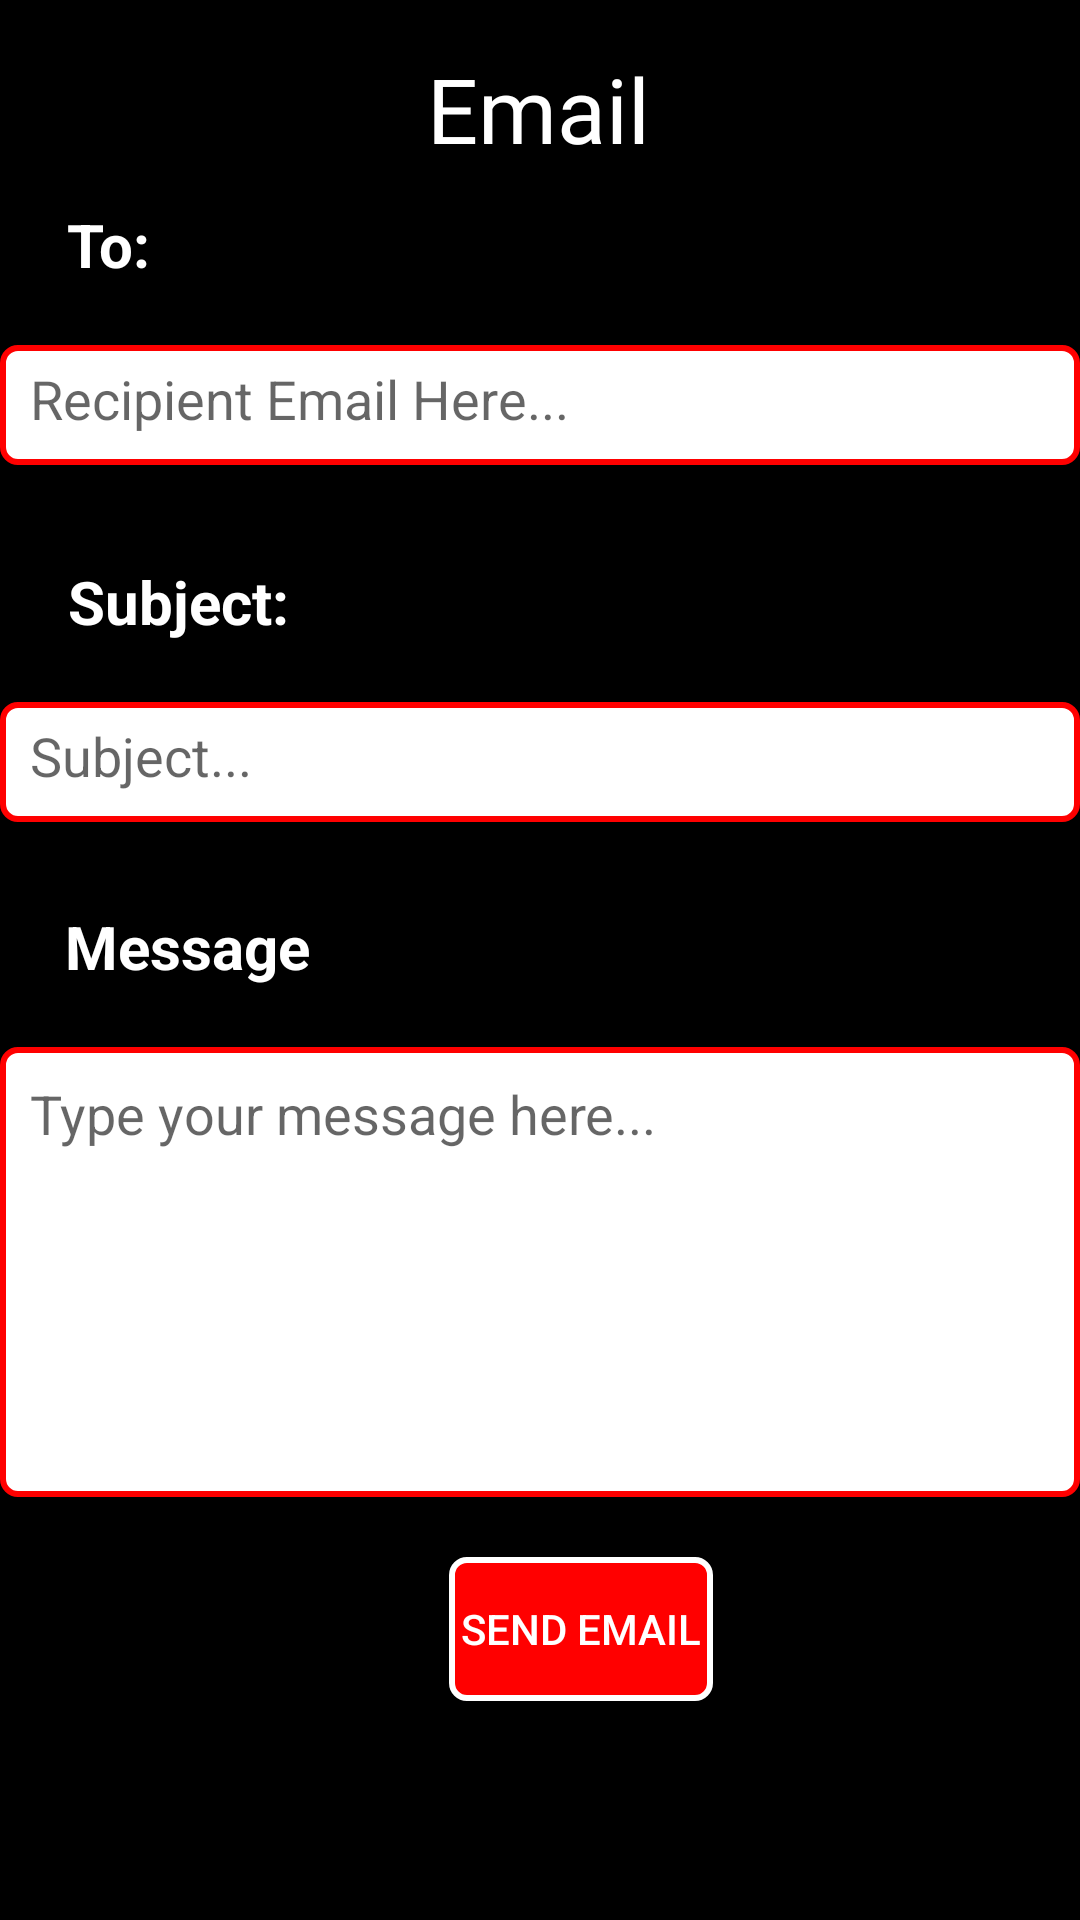

This screen was rendered from an Android layout file. Write that file and the resources it references.
<!-- AndroidManifest.xml: application theme Theme.PAMA -->
<!-- res/layout/activity_send_email.xml -->
<?xml version="1.0" encoding="utf-8"?>
<androidx.constraintlayout.widget.ConstraintLayout xmlns:android="http://schemas.android.com/apk/res/android"
    xmlns:app="http://schemas.android.com/apk/res-auto"
    xmlns:tools="http://schemas.android.com/tools"
    android:layout_width="match_parent"
    android:layout_height="match_parent"
    android:background="@color/black"
    tools:context=".Dashboard.SendEmailActivity"
    tools:ignore="MissingConstraints">

    <TextView
        android:id="@+id/recipientTxtView"
        android:layout_width="wrap_content"
        android:layout_height="wrap_content"
        android:layout_alignParentStart="true"
        android:layout_alignParentBottom="true"
        android:layout_marginTop="68dp"
        android:text="To: "
        android:textColor="@color/white"
        android:textSize="20dp"
        android:textStyle="bold"
        app:layout_constraintEnd_toEndOf="parent"
        app:layout_constraintHorizontal_bias="0.068"
        app:layout_constraintStart_toStartOf="parent"
        app:layout_constraintTop_toTopOf="parent" />

    <EditText
        android:id="@+id/recipient"
        android:layout_width="match_parent"
        android:layout_height="40dp"
        android:layout_alignParentEnd="true"
        android:autofillHints="emailAddress"
        android:layout_alignParentBottom="true"
        android:layout_marginTop="20dp"
        android:background="@drawable/back_email"
        android:hint="Recipient Email Here..."
        android:drawableStart="@drawable/email"
        android:drawablePadding="15dp"
        android:inputType="textEmailAddress"
        android:textColor="@color/black"
        app:layout_constraintEnd_toEndOf="@+id/recipientTxtView"
        app:layout_constraintHorizontal_bias="0.019"
        app:layout_constraintStart_toStartOf="@+id/recipientTxtView"
        app:layout_constraintTop_toBottomOf="@+id/recipientTxtView" />

    <TextView
        android:id="@+id/subjectTxtView"
        android:layout_width="wrap_content"
        android:layout_height="wrap_content"
        android:layout_alignParentBottom="true"
        android:layout_marginTop="32dp"
        android:text="Subject: "
        android:textColor="@color/white"
        android:textSize="20sp"
        android:textStyle="bold"
        app:layout_constraintEnd_toEndOf="@+id/recipient"
        app:layout_constraintHorizontal_bias="0.023"
        app:layout_constraintStart_toStartOf="@+id/recipient"
        app:layout_constraintTop_toBottomOf="@+id/recipient"
        />

    <EditText
        android:id="@+id/subject"
        android:layout_width="match_parent"
        android:layout_height="40dp"
        android:layout_alignParentBottom="true"
        android:layout_marginTop="20dp"
        android:background="@drawable/back_email"
        android:hint="Subject..."
        android:drawableStart="@drawable/baseline_subject_24"
        android:drawablePadding="15dp"
        android:inputType="textEmailSubject"
        android:textColor="@color/black"
        app:layout_constraintEnd_toEndOf="@+id/subjectTxtView"
        app:layout_constraintHorizontal_bias="0.023"
        app:layout_constraintStart_toStartOf="@+id/subjectTxtView"
        app:layout_constraintTop_toBottomOf="@+id/subjectTxtView"
        android:autofillHints="name" />

    <TextView
        android:id="@+id/messageTxtView"
        android:layout_width="wrap_content"
        android:layout_height="wrap_content"
        android:layout_alignEnd="@+id/subject"
        android:layout_alignParentStart="true"
        android:layout_alignParentTop="true"
        android:layout_marginTop="28dp"
        android:text="Message "
        android:textColor="@color/white"
        android:textSize="20dp"
        android:textStyle="bold"
        app:layout_constraintEnd_toEndOf="@+id/subject"
        app:layout_constraintHorizontal_bias="0.02"
        app:layout_constraintStart_toStartOf="@+id/subject"
        app:layout_constraintTop_toBottomOf="@+id/subject" />

    <EditText
        android:id="@+id/message"
        android:layout_width="match_parent"
        android:layout_height="150dp"
        android:layout_alignParentEnd="true"
        android:layout_alignParentBottom="true"
        android:layout_marginTop="20dp"
        android:background="@drawable/back_email"
        android:gravity="start|top"
        android:hint="Type your message here..."
        android:lines="12"
        android:textColor="@color/black"
        app:layout_constraintEnd_toEndOf="@+id/messageTxtView"
        app:layout_constraintHorizontal_bias="0.024"
        app:layout_constraintStart_toStartOf="@+id/messageTxtView"
        app:layout_constraintTop_toBottomOf="@+id/messageTxtView" />

    <Button
        android:id="@+id/sendBtn"
        android:layout_width="wrap_content"
        android:layout_height="wrap_content"

        android:layout_alignParentEnd="true"
        android:layout_alignParentBottom="true"
        android:layout_marginTop="20dp"
        android:background="@drawable/btn_thing"
        android:text="Send Email"
        android:textColor="@color/white"
        app:layout_constraintEnd_toEndOf="@+id/message"
        app:layout_constraintHorizontal_bias="0.494"
        app:layout_constraintStart_toStartOf="@+id/message"
        app:layout_constraintTop_toBottomOf="@+id/message" />

    <TextView
        android:id="@+id/textView4"
        android:layout_width="wrap_content"
        android:layout_height="wrap_content"
        android:layout_marginTop="16dp"
        android:text="Email"
        android:textSize="30sp"
        android:textColor="@color/white"
        android:fontFamily="@font/gontserratbold"
        app:layout_constraintEnd_toEndOf="parent"
        app:layout_constraintHorizontal_bias="0.498"
        app:layout_constraintStart_toStartOf="parent"
        app:layout_constraintTop_toTopOf="parent" />

</androidx.constraintlayout.widget.ConstraintLayout>
<!-- resources referenced by this layout -->
<resources>
  <color name="black">#FF000000</color>
  <color name="white">#FFFFFFFF</color>
  <!-- drawable back_email (drawable) -->
  <?xml version="1.0" encoding="utf-8"?>
  <shape xmlns:android="http://schemas.android.com/apk/res/android" android:shape="rectangle">
  
      <corners
          android:bottomLeftRadius="5dp"
          android:bottomRightRadius="5dp"
          android:topLeftRadius="5dp"
          android:topRightRadius="5dp" />
      <stroke
          android:width="2dp"
          android:color="@color/red" />
  
      <padding
          android:bottom="10dp"
          android:left="10dp"
          android:right="10dp"
          android:top="10dp" />
      <solid android:color="@color/white"/>
  
  </shape>
  <!-- drawable btn_thing (drawable) -->
  <?xml version="1.0" encoding="utf-8"?>
  <shape xmlns:android="http://schemas.android.com/apk/res/android" android:shape="rectangle">
      <solid android:color="@color/red"/>
      <stroke android:color="@color/white" android:width="2dp"/>
      <corners android:radius="5dp"/>
  
  </shape>
  <style name="Theme.PAMA" parent="Theme.AppCompat.DayNight.NoActionBar" />
  <color name="red">#FF0000</color>
</resources>
